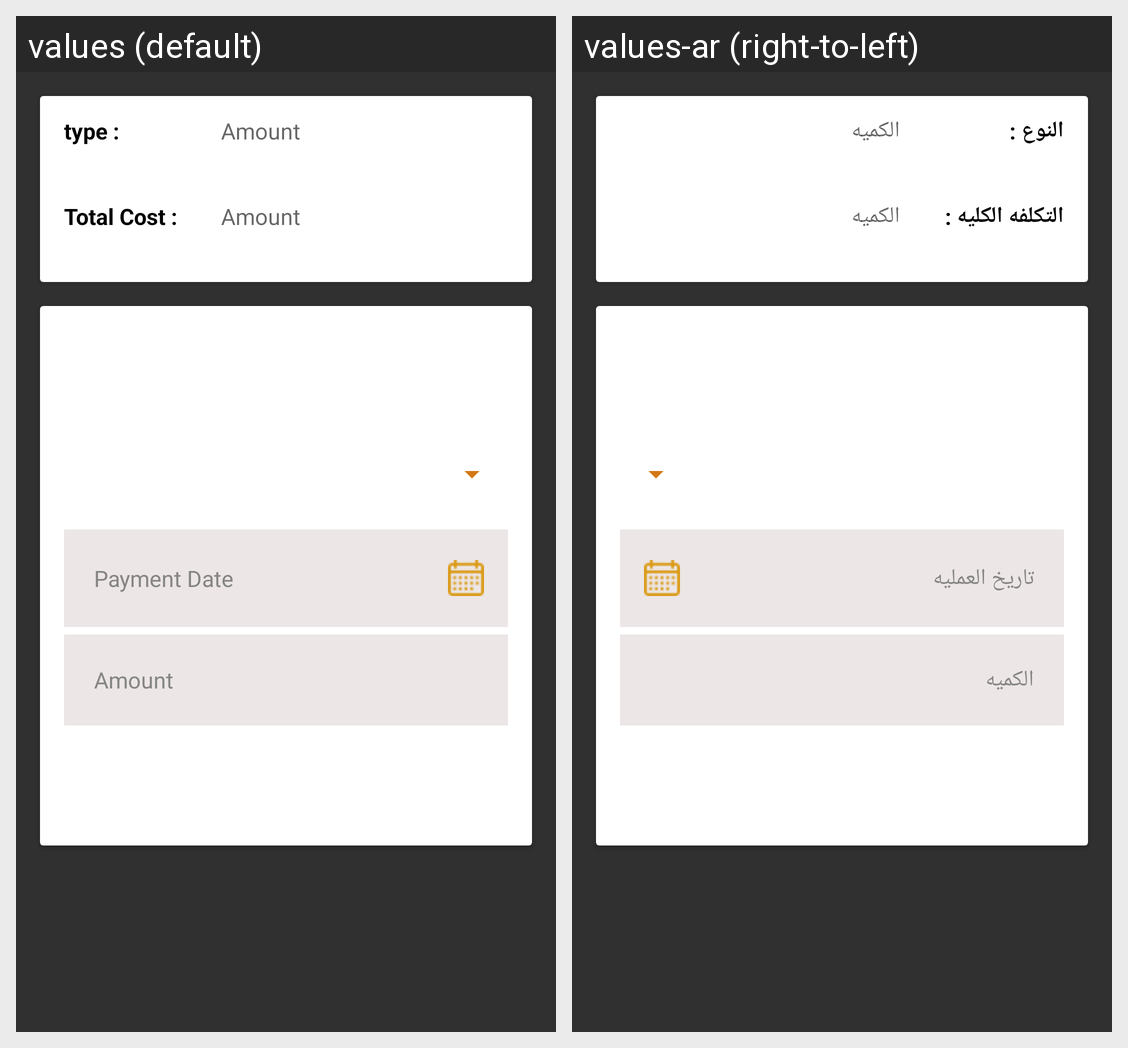

Strings drawn on this Android screen and how each of the app's shown locales translates them:
Android screen res/layout/bank_transfer_layout.xml rendered under 2 locales, left to right: values (default), values-ar (right-to-left). Device: Nexus 5 (rendered at 1080×1920; each locale shown at half size, 540×960, under a caption strip naming it); theme AppTheme.
Strings drawn on this screen, with the default value and each locale's value (text and hints the layout hard-codes, and strings that could not be matched under every locale, appear in the picture but are not listed):

type
  values: type :
  values-ar: النوع :

total_cost
  values: Total Cost :
  values-ar: التكلفه الكليه :

amount
  values: Amount
  values-ar: الكميه

payment_date
  values: Payment Date
  values-ar: تاريخ العمليه
